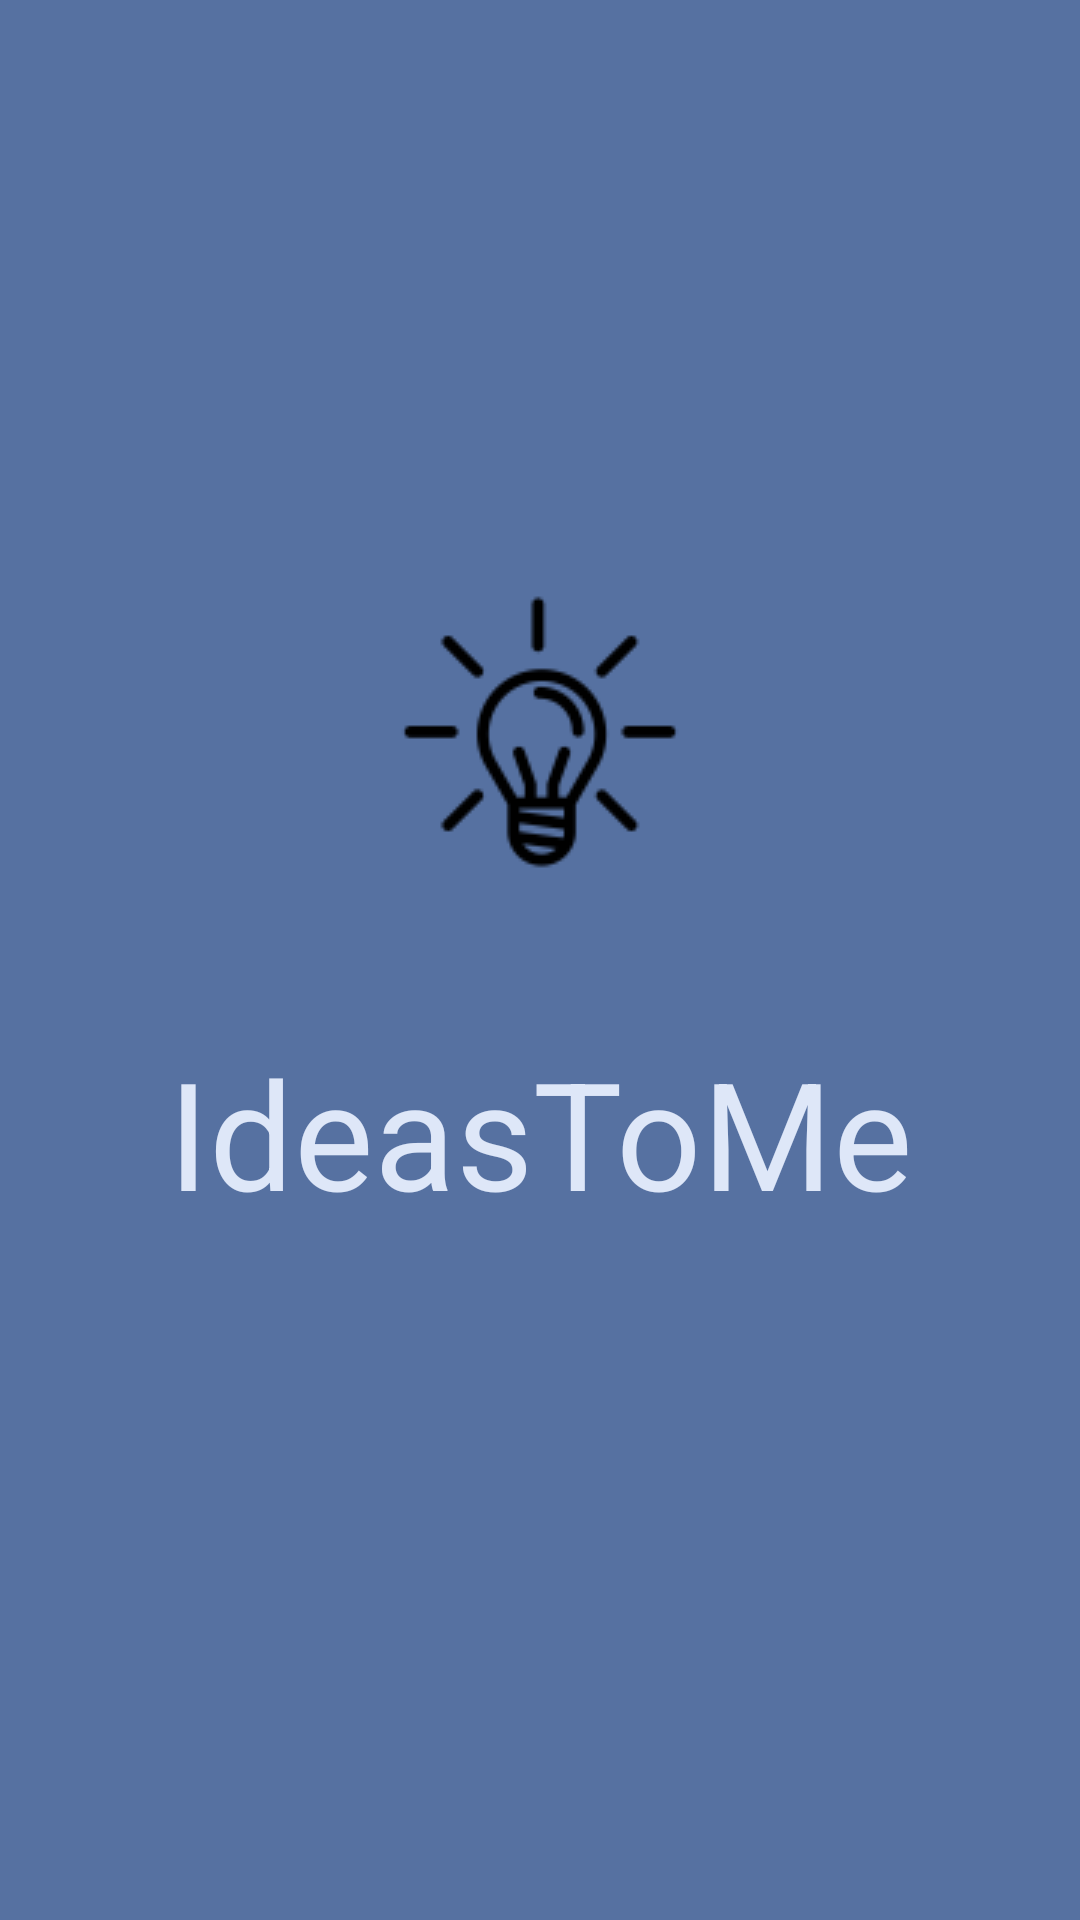

Produce the Android XML layout that renders to this screen, including the resource entries it uses.
<!-- AndroidManifest.xml: application theme Theme.IdeasMe -->
<!-- res/layout/fragment_splash.xml -->
<?xml version="1.0" encoding="utf-8"?>
<androidx.constraintlayout.widget.ConstraintLayout xmlns:android="http://schemas.android.com/apk/res/android"
    android:layout_width="match_parent"
    android:layout_height="match_parent"
    xmlns:tools="http://schemas.android.com/tools"
    android:background="@color/difference"
    xmlns:app="http://schemas.android.com/apk/res-auto"
    tools:context=".splashScreen.SplashFragment">

<TextView
        android:id="@+id/appname"
        android:layout_width="wrap_content"
        android:layout_height="wrap_content"
        android:text="@string/app_name"
        android:textColor="@color/text"
        android:textSize="50dp"
        app:layout_constraintBottom_toBottomOf="parent"
        app:layout_constraintLeft_toLeftOf="parent"
        app:layout_constraintRight_toRightOf="parent"
        app:layout_constraintTop_toTopOf="parent"
        app:layout_constraintVertical_bias="0.6" />

    <ImageView
        android:id="@+id/appicon"
        android:layout_width="210dp"
        android:layout_height="200dp"
        android:src="@drawable/logo"
        app:layout_constraintBottom_toTopOf="@+id/appname"
        app:layout_constraintEnd_toEndOf="parent"
        app:layout_constraintStart_toStartOf="parent"
        app:tint="@color/black" />
</androidx.constraintlayout.widget.ConstraintLayout>
<!-- resources referenced by this layout -->
<resources>
  <color name="black">#FF000000</color>
  <color name="difference">#C3234685</color>
  <color name="text">#DEE7F8</color>
  <!-- drawable logo: png bitmap (drawable-v24, 2673 bytes) -->
  <string name="app_name">IdeasToMe</string>
  <style name="Theme.IdeasMe" parent="Theme.MaterialComponents.DayNight.NoActionBar">
          
          <item name="colorPrimary">@color/normal</item>
          <item name="colorPrimaryVariant">@color/text</item>
          <item name="colorOnPrimary">@color/text</item>
          
          <item name="colorSecondary">@color/difference</item>
          <item name="colorSecondaryVariant">@color/background</item>
          <item name="colorOnSecondary">@color/black</item>
          
          <item name="android:statusBarColor" tools:targetApi="l">?attr/colorPrimaryVariant</item>
          
          <item name="android:editTextColor">@color/text</item>
          <item name="android:textColorHint">@color/normal</item>
          <item name="android:textColor">@color/text</item>
  
  
  
  
  
  
  
      </style>
  <color name="normal">#B3AAE3</color>
  <color name="background">#650048</color>
</resources>
